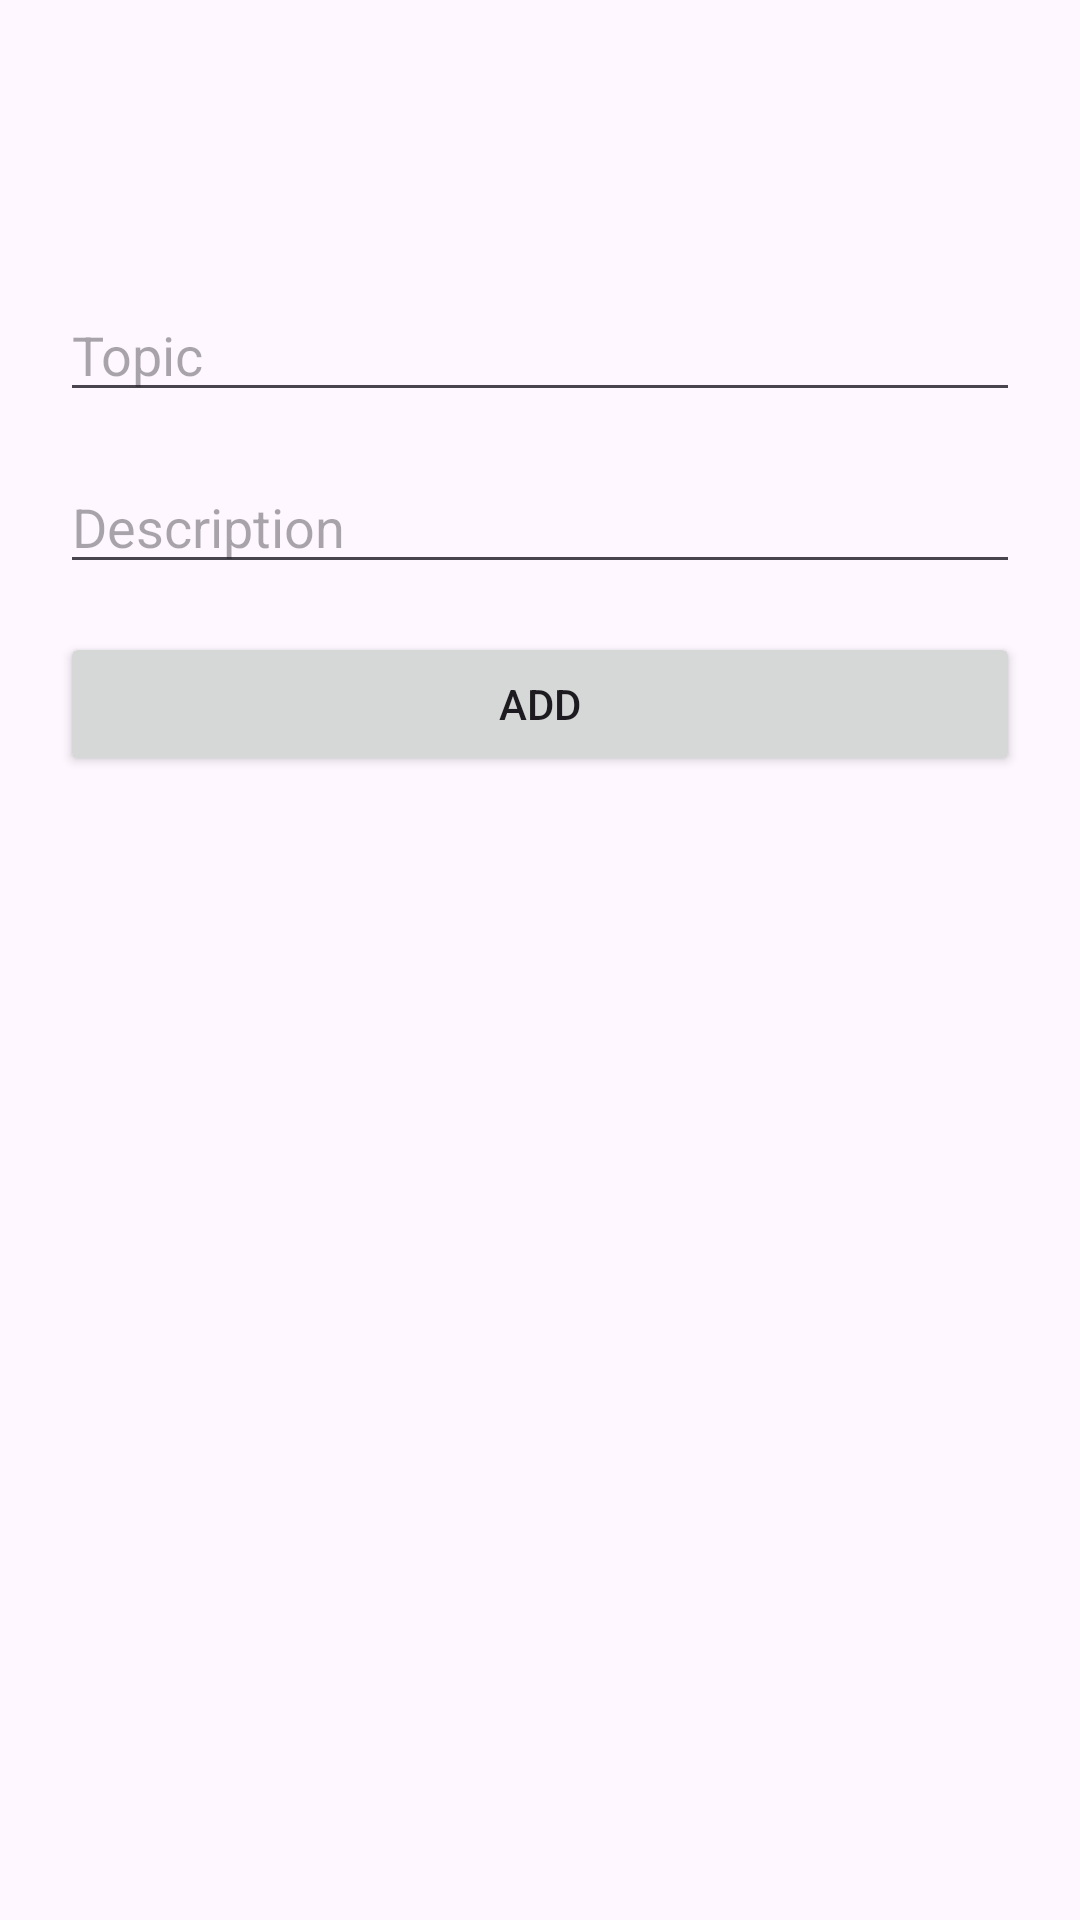

Here is an Android app screen rendered from its layout file. Give the layout XML and the strings, colors and styles it references.
<!-- AndroidManifest.xml: application theme Theme.Room_DB -->
<!-- res/layout/fragment_add.xml -->
<?xml version="1.0" encoding="utf-8"?>
<androidx.constraintlayout.widget.ConstraintLayout xmlns:android="http://schemas.android.com/apk/res/android"
    xmlns:app="http://schemas.android.com/apk/res-auto"
    xmlns:tools="http://schemas.android.com/tools"
    android:layout_width="match_parent"
    android:layout_height="match_parent"
    android:padding="20dp"
    tools:context=".fragments.add.addFragment">

    <EditText
        android:id="@+id/add_first_name"
        android:layout_width="match_parent"
        android:layout_height="wrap_content"
        android:layout_marginTop="76dp"
        android:ems="10"
        android:hint="Topic"
        android:inputType="text"
        app:layout_constraintEnd_toEndOf="parent"
        app:layout_constraintHorizontal_bias="0.497"
        app:layout_constraintStart_toStartOf="parent"
        app:layout_constraintTop_toTopOf="parent" />

    <EditText
        android:id="@+id/add_last_name"
        android:layout_width="match_parent"
        android:layout_height="wrap_content"
        android:layout_marginTop="16dp"
        android:ems="10"
        android:hint="Description"
        android:inputType="text"
        app:layout_constraintEnd_toEndOf="parent"
        app:layout_constraintHorizontal_bias="0.5"
        app:layout_constraintStart_toStartOf="parent"
        app:layout_constraintTop_toBottomOf="@+id/add_first_name" />

    <Button
        android:id="@+id/add_btn"
        android:layout_width="match_parent"
        android:layout_height="wrap_content"
        android:layout_marginTop="16dp"
        android:text="Add"
        app:layout_constraintEnd_toEndOf="parent"
        app:layout_constraintHorizontal_bias="0.5"
        app:layout_constraintStart_toStartOf="parent"
        app:layout_constraintTop_toBottomOf="@+id/add_last_name" />
</androidx.constraintlayout.widget.ConstraintLayout>
<!-- resources referenced by this layout -->
<resources>
  <style name="Theme.Room_DB" parent="Base.Theme.Room_DB" />
  <style name="Base.Theme.Room_DB" parent="Theme.Material3.DayNight.NoActionBar">
          
          
      </style>
</resources>
